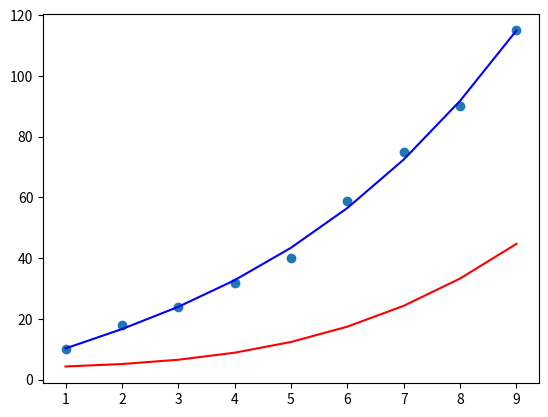

The script that saved this image:
import numpy as np
import matplotlib.pyplot as plt
from scipy.optimize import curve_fit

x = [1,2,3,4,5,6,7,8,9]
y = [0.199,0.389,0.5,0.783,0.980,1.777,1.38,1.575,1.771]
y1 = []
for xi in x:
    y1.append(xi**2 + xi*3 + np.random.randint(0,10))

print(y1)

W = np.vstack([x, np.ones(len(x))]).T
a, b = np.linalg.lstsq(W, y)[0]

f = 3

p = np.polyfit(x, y1, f)

def func(x, p1, p2, p3):
    return p1 * x ** f + p2 * x + p3

popt, pcov = curve_fit(func, x, y1)

np

x = np.array(x)
y = np.array(y)
y1 = np.array(y1)

#plt.plot(x, y, 'o', label='original data',markersize=10)
#plt.plot(x, a * x + b, 'r', label='fitted line')

plt.plot(x, y1, 'o', label='original data')
plt.plot(x, p[0] * x ** f + p[1] * x + p[2], 'r', label='fitted line')
plt.plot(x, func(x, *popt), 'b', label='fitted line2')

plt.show()